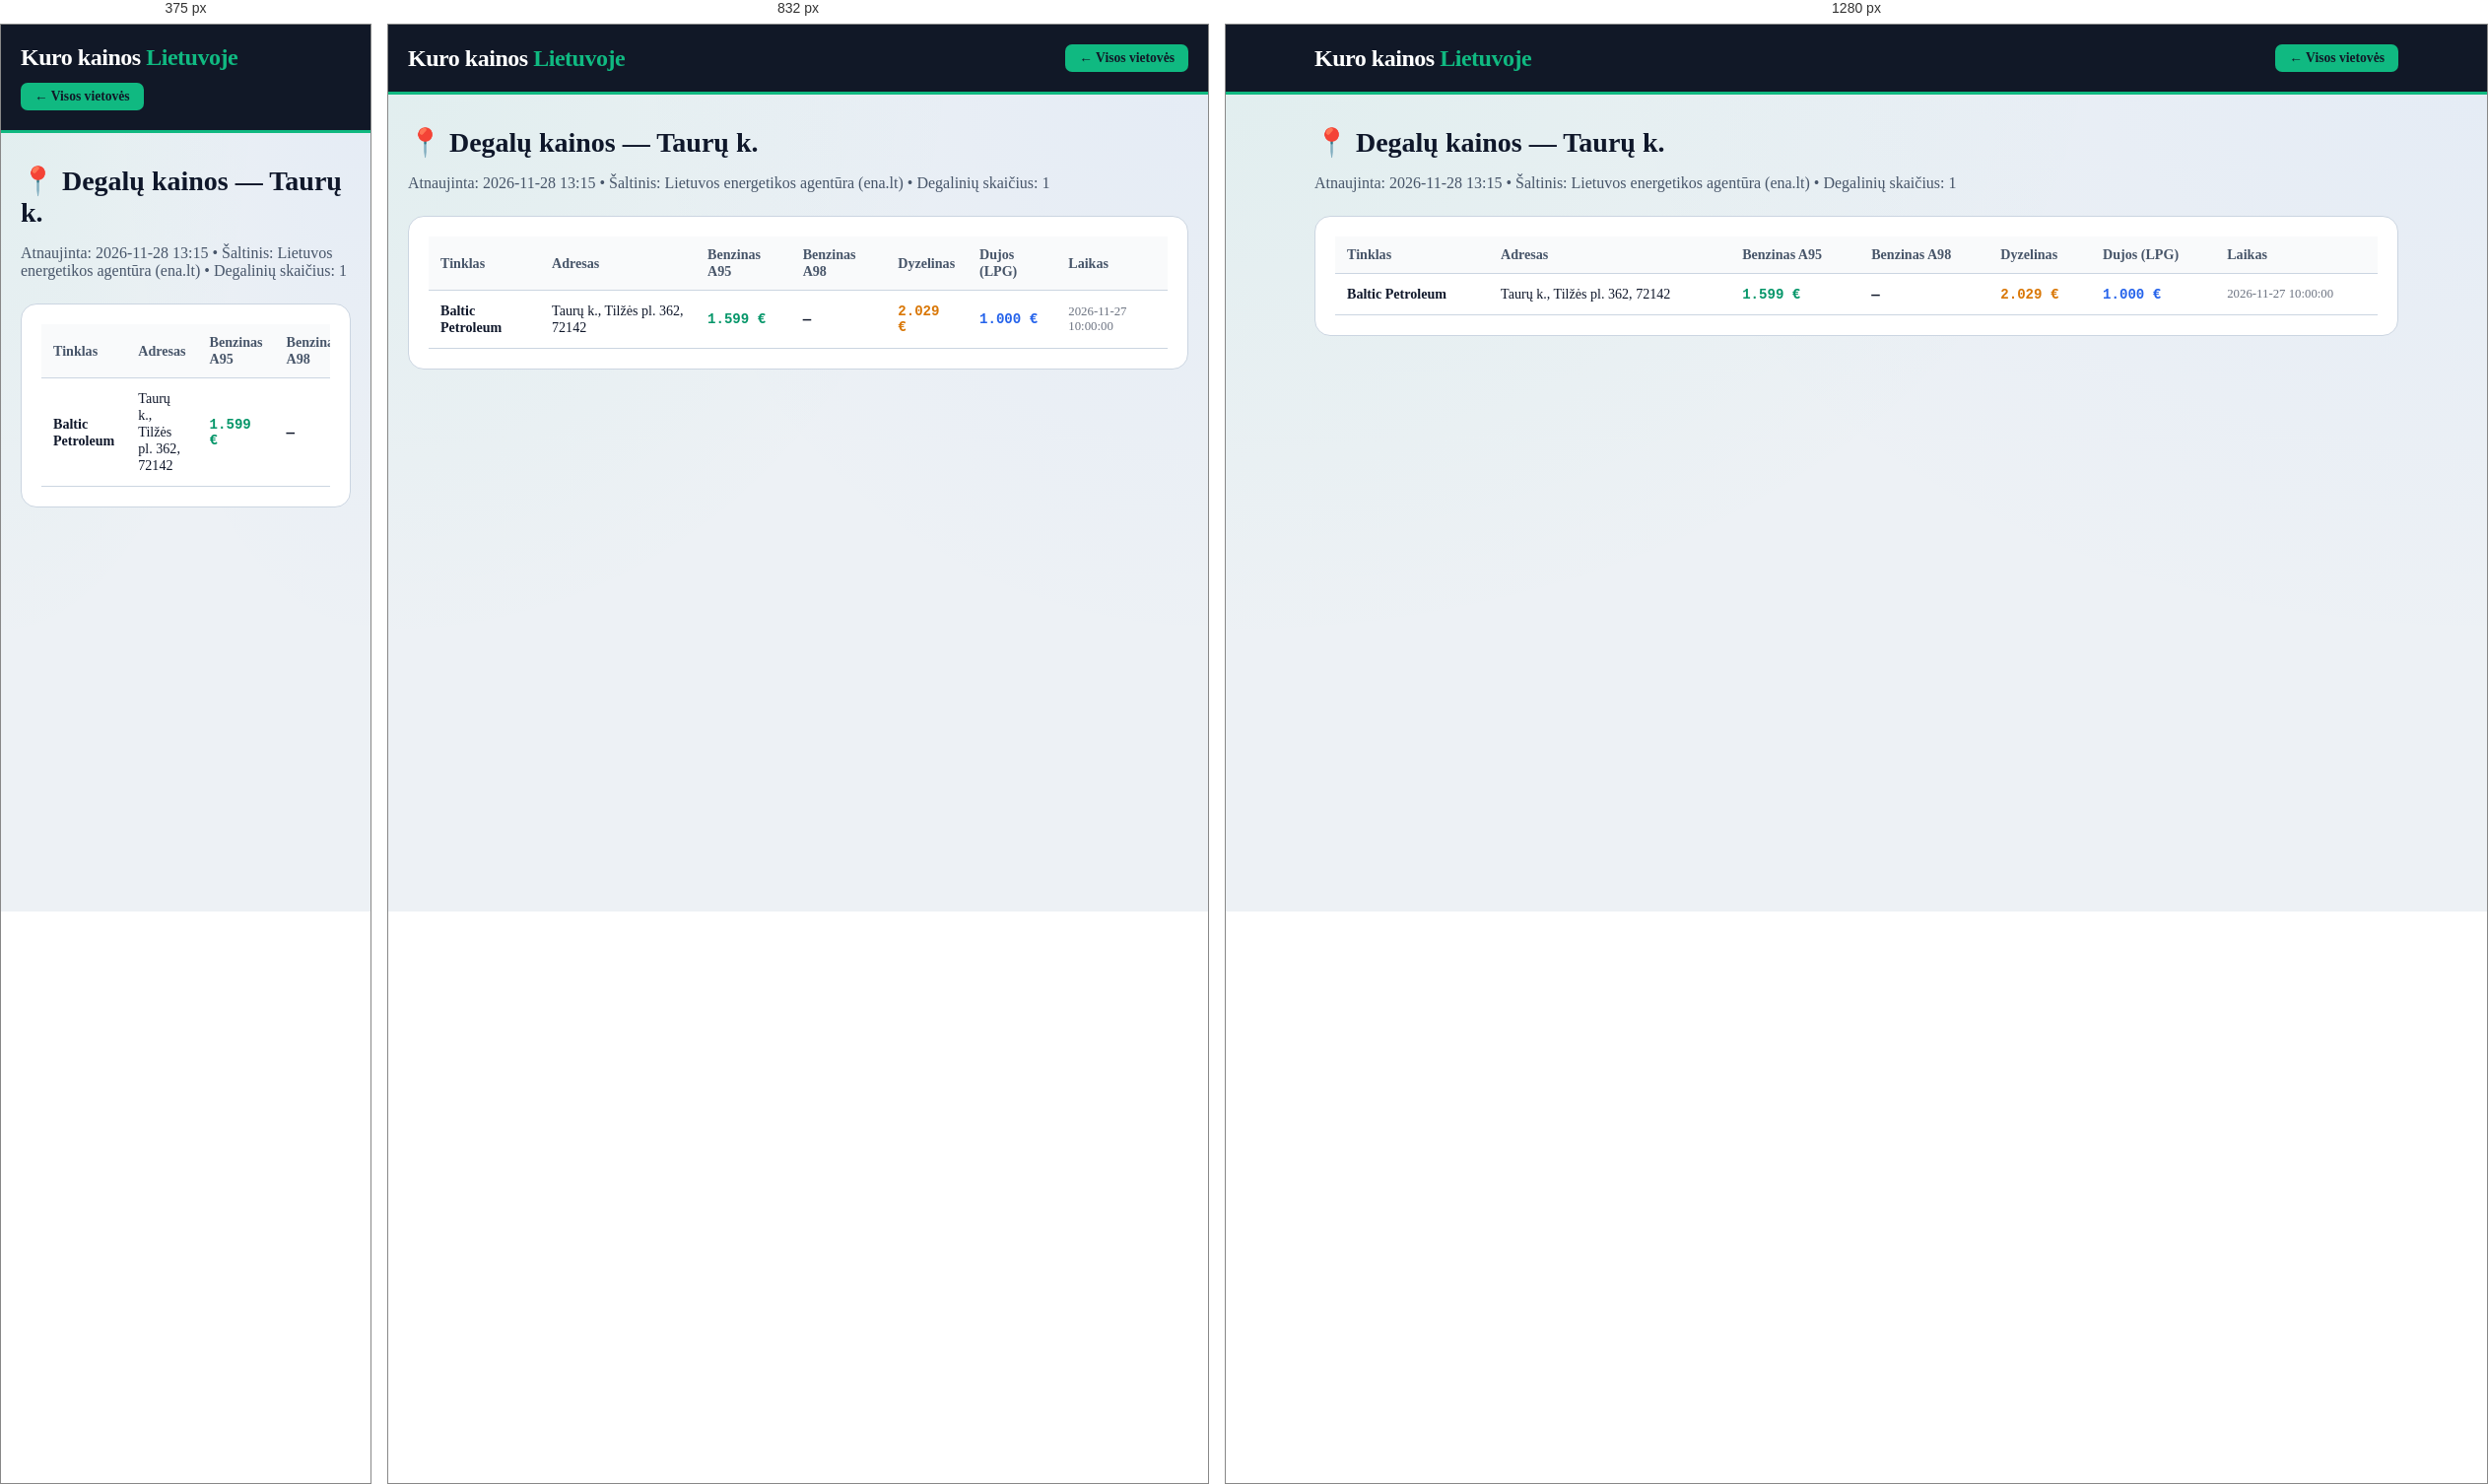
Rendered at 375 px, 832 px and 1280 px, left to right.

<!-- file: tauru-k.html -->
<!DOCTYPE html>
<html lang="lt">
<head>
    <meta charset="UTF-8">
    <meta name="viewport" content="width=device-width, initial-scale=1.0">
    <title>Degalų kainos: Taurų k. — A95 nuo 1.599 €, Dyzelinas nuo 2.029 € | Kuro kainos Lietuvoje</title>
    <meta name="description" content="Naujausios benzino, dyzelino ir dujų kainos vietovėje Taurų k.. Pigiausias A95 benzinas nuo 1.599 €, dyzelinas nuo 2.029 €. Visų 1 degalinių adresai.">
    <link rel="canonical" href="https://benzinas-lt.vercel.app/miestai/tauru-k.html">
    <link rel="stylesheet" href="../style.css">
</head>
<body>
    <header class="header">
        <div class="container header-inner">
            <a href="../index.html" style="text-decoration:none; color:white;"><div class="logo">Kuro kainos <span>Lietuvoje</span></div></a>
            <a href="../index.html" class="fuel-btn active" style="text-decoration:none;">← Visos vietovės</a>
        </div>
    </header>
    <main class="container" style="padding-top: 32px; padding-bottom: 60px;">
        <h1 class="section-title" style="font-size: 1.75rem;">📍 Degalų kainos — Taurų k.</h1>
        <p style="color: var(--text-muted); margin-bottom: 24px;">Atnaujinta: 2026-11-28 13:15 • Šaltinis: Lietuvos energetikos agentūra (ena.lt) • Degalinių skaičius: 1</p>
        <div style="background: white; padding: 20px; border-radius: 16px; border: 1px solid var(--border-light); overflow-x:auto;">
            <table class="stations-table">
                <thead><tr><th>Tinklas</th><th>Adresas</th><th>Benzinas A95</th><th>Benzinas A98</th><th>Dyzelinas</th><th>Dujos (LPG)</th><th>Laikas</th></tr></thead>
                <tbody><tr><td><strong>Baltic Petroleum</strong></td><td>Taurų k., Tilžės pl. 362, 72142</td><td class='mono' style='color:#059669;'>1.599 €</td><td class='mono'>—</td><td class='mono' style='color:#d97706;'>2.029 €</td><td class='mono' style='color:#2563eb;'>1.000 €</td><td style='font-size:0.8rem; color:#6b7280;'>2026-11-27 10:00:00</td></tr></tbody>
            </table>
        </div>
    </main>
</body>
</html>

/* @media block from style.css */
@media (max-width: 640px) {
    .stations-table {
        display: block;
        overflow-x: auto;
    }
}

/* @media block from style.css */
@media (max-width: 1024px) { 
    .top-hero-grid { grid-template-columns: 1fr; } 
}